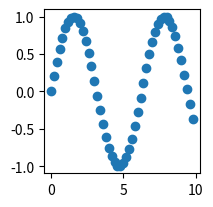

Source code (Python):
import numpy as np
import matplotlib.pyplot as plt
from matplotlib import gridspec


# generate some data
x = np.arange(0, 10, 0.2)
y = np.sin(x)

# plot it
fig = plt.figure(figsize=(8, 6))

gs = gridspec.GridSpec(6, 4)

ax0 = plt.subplot(gs[0:2,1])
# ax0.plot(x, y)
ax0.scatter(x,y)
# ax1 = plt.subplot(gs[2:4,0])
# ax1.plot(y, x)
# ax2 = plt.subplot(gs[4:6,0])
# ax2.plot(y, x)

# ax3 = plt.subplot(gs[0:2,1])
# ax3.plot(x, y)
# ax4 = plt.subplot(gs[2:4,1])
# ax4.plot(y, x)
# ax5 = plt.subplot(gs[4:6,1])
# ax5.plot(y, x)

# ax6 = plt.subplot(gs[0:3,2])
# ax6.plot(x, y)
# ax7 = plt.subplot(gs[3:6,2])
# ax7.plot(y, x)


plt.tight_layout()
plt.savefig('grid_figure.png')

plt.show()